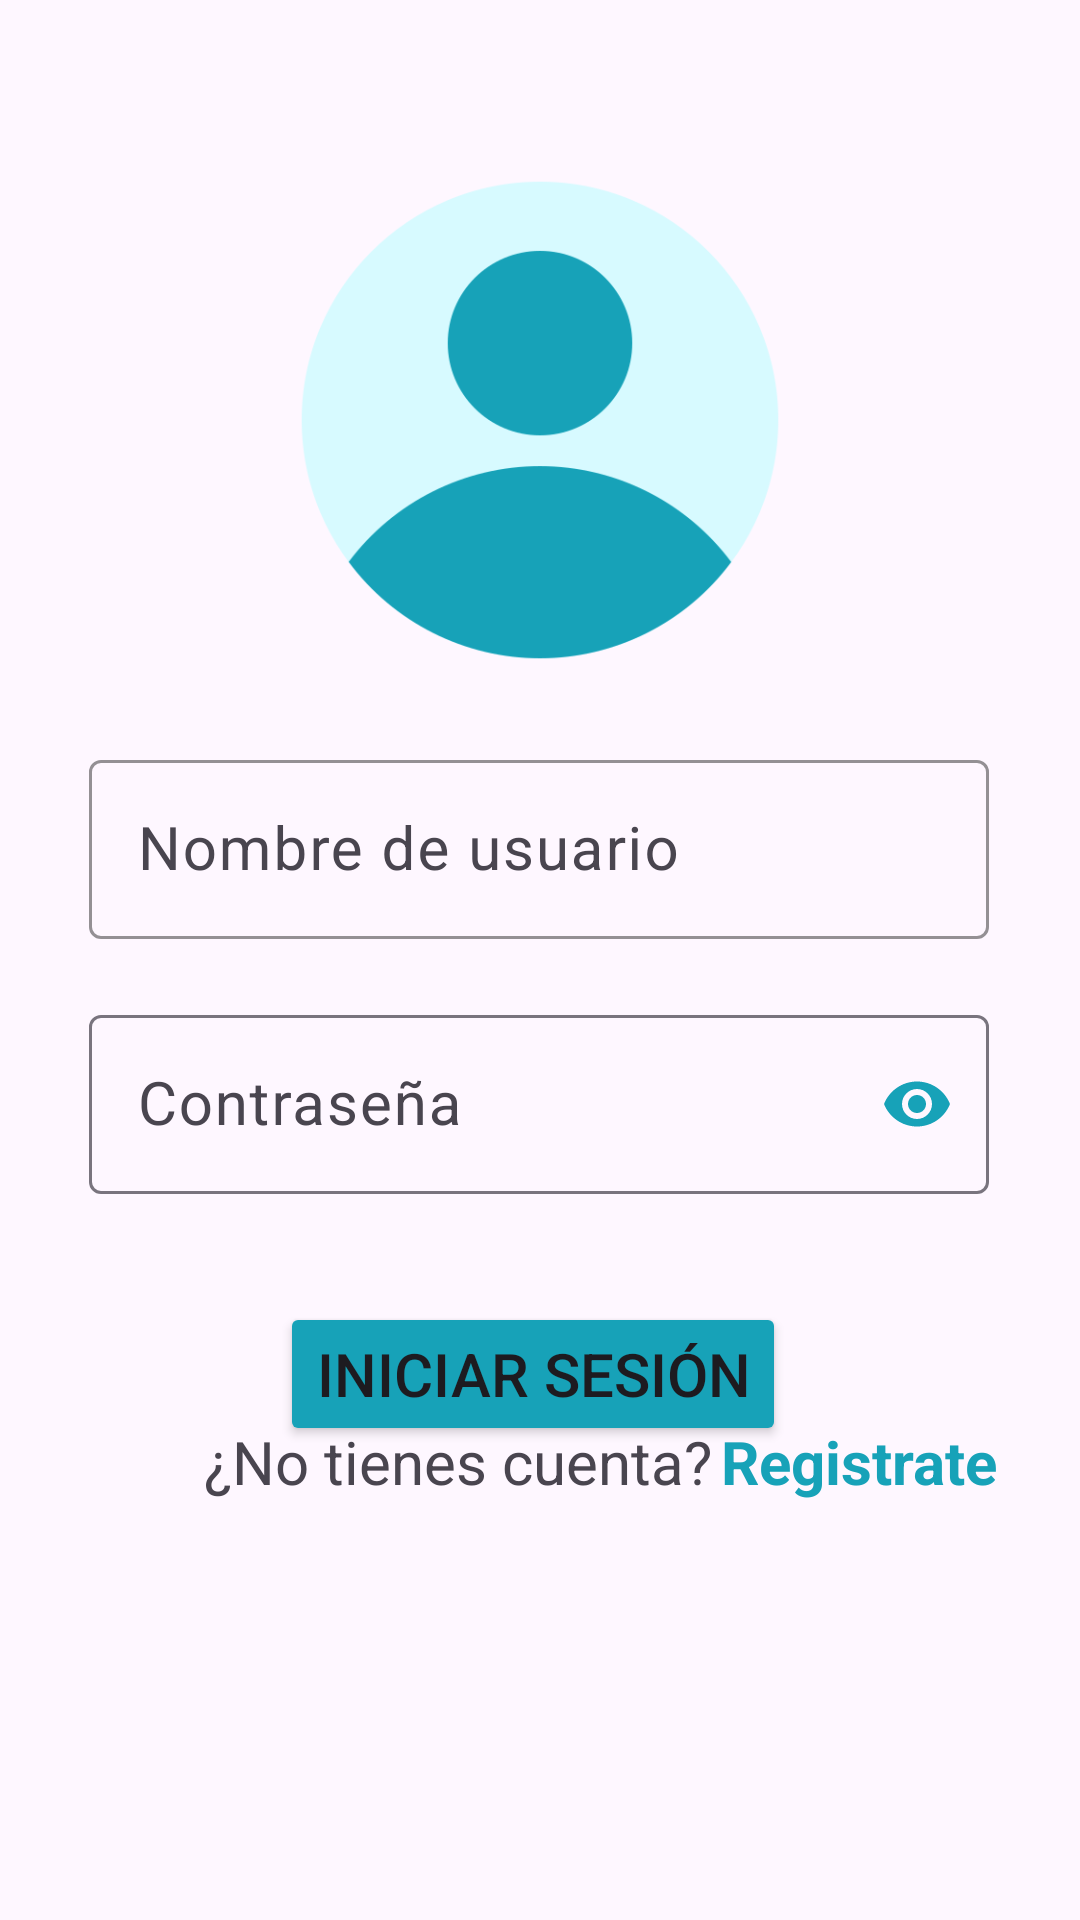

Android layout source for this screen:
<!-- AndroidManifest.xml: application theme Theme.Reciclaje -->
<!-- res/layout/activity_login.xml -->
<?xml version="1.0" encoding="utf-8"?>
<androidx.constraintlayout.widget.ConstraintLayout xmlns:android="http://schemas.android.com/apk/res/android"
    xmlns:app="http://schemas.android.com/apk/res-auto"
    xmlns:tools="http://schemas.android.com/tools"
    android:id="@+id/main"
    android:layout_width="match_parent"
    android:layout_height="match_parent"
    tools:context=".ui.Login">

    <com.google.android.material.textfield.TextInputLayout
        android:id="@+id/layout_login_username"
        android:layout_width="300dp"
        android:layout_height="65dp"
        android:layout_marginTop="24dp"
        app:boxStrokeColor="@color/black"
        app:boxStrokeWidthFocused="2dp"
        app:layout_constraintEnd_toEndOf="parent"
        app:layout_constraintHorizontal_bias="0.495"
        app:layout_constraintStart_toStartOf="parent"
        app:layout_constraintTop_toBottomOf="@+id/imageView">

        <EditText
            android:id="@+id/et_username"
            android:layout_width="300dp"
            android:layout_height="match_parent"
            android:ems="10"
            android:hint="@string/et_username"
            android:inputType="text"
            android:textSize="20sp" />
    </com.google.android.material.textfield.TextInputLayout>

    <com.google.android.material.textfield.TextInputLayout
        android:id="@+id/layout_login_password"
        android:layout_width="300dp"
        android:layout_height="65dp"
        android:layout_marginTop="20dp"
        app:endIconMode="password_toggle"
        app:endIconTint="@color/blue"
        app:layout_constraintEnd_toEndOf="parent"
        app:layout_constraintHorizontal_bias="0.495"
        app:layout_constraintStart_toStartOf="parent"
        app:layout_constraintTop_toBottomOf="@+id/layout_login_username">

        <EditText
            android:id="@+id/et_password"
            android:layout_width="300dp"
            android:layout_height="match_parent"
            android:ems="10"
            android:hint="@string/et_password"
            android:inputType="textPassword"
            android:textSize="20sp" />
    </com.google.android.material.textfield.TextInputLayout>

    <Button
        android:id="@+id/btn_signin"
        android:layout_width="wrap_content"
        android:layout_height="wrap_content"
        android:layout_marginTop="36dp"
        android:backgroundTint="@color/blue"
        android:onClick="login"
        android:text="@string/iniciar_sesion"
        android:textSize="20sp"
        app:layout_constraintEnd_toEndOf="parent"
        app:layout_constraintHorizontal_bias="0.487"
        app:layout_constraintStart_toStartOf="parent"
        app:layout_constraintTop_toBottomOf="@+id/layout_login_password" />

    <TextView
        android:id="@+id/tv_question"
        android:layout_width="wrap_content"
        android:layout_height="wrap_content"
        android:layout_marginStart="68dp"
        android:layout_marginBottom="148dp"
        android:text="¿No tienes cuenta?"
        android:textSize="20sp"
        app:layout_constraintBottom_toBottomOf="parent"
        app:layout_constraintStart_toStartOf="parent"
        app:layout_constraintTop_toBottomOf="@+id/btn_signin"
        app:layout_constraintVertical_bias="0.506" />

    <TextView
        android:id="@+id/tv_link"
        android:layout_width="wrap_content"
        android:layout_height="wrap_content"

        android:layout_marginBottom="148dp"
        android:onClick="redirectRegister"
        android:text="Registrate"
        android:textColor="@color/blue"
        android:textSize="20sp"
        android:textStyle="bold"
        app:layout_constraintBottom_toBottomOf="parent"
        app:layout_constraintEnd_toEndOf="parent"
        app:layout_constraintHorizontal_bias="0.101"
        app:layout_constraintStart_toEndOf="@+id/tv_question"
        app:layout_constraintTop_toBottomOf="@+id/btn_signin"
        app:layout_constraintVertical_bias="0.506" />

    <ImageView
        android:id="@+id/imageView"
        android:layout_width="164dp"
        android:layout_height="168dp"
        android:layout_marginTop="56dp"
        app:layout_constraintEnd_toEndOf="parent"
        app:layout_constraintStart_toStartOf="parent"
        app:layout_constraintTop_toTopOf="parent"
        android:src="@drawable/user"/>


</androidx.constraintlayout.widget.ConstraintLayout>
<!-- resources referenced by this layout -->
<resources>
  <color name="black">#FF000000</color>
  <color name="blue">#17A2B8</color>
  <!-- drawable user: png bitmap (drawable, 21022 bytes) -->
  <string name="et_password">Contraseña</string>
  <string name="et_username">Nombre de usuario</string>
  <string name="iniciar_sesion">Iniciar sesión</string>
  <style name="Theme.Reciclaje" parent="Base.Theme.Reciclaje" />
  <style name="Base.Theme.Reciclaje" parent="Theme.Material3.DayNight.NoActionBar">
          
          
      </style>
</resources>
